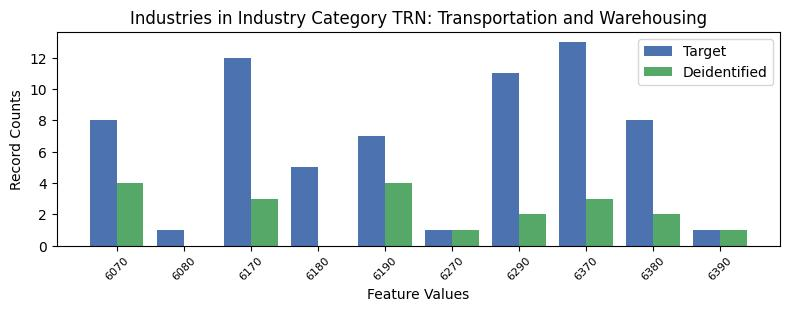

Data behind this chart, as committed beside it:
, INDP, count_target, count_deidentified
5, 6070, 8, 4.0
7, 6080, 1, 0.0
0, 6170, 12, 3.0
1, 6180, 5, 0.0
2, 6190, 7, 4.0
9, 6270, 1, 1.0
4, 6290, 11, 2.0
6, 6370, 13, 3.0
3, 6380, 8, 2.0
8, 6390, 1, 1.0
